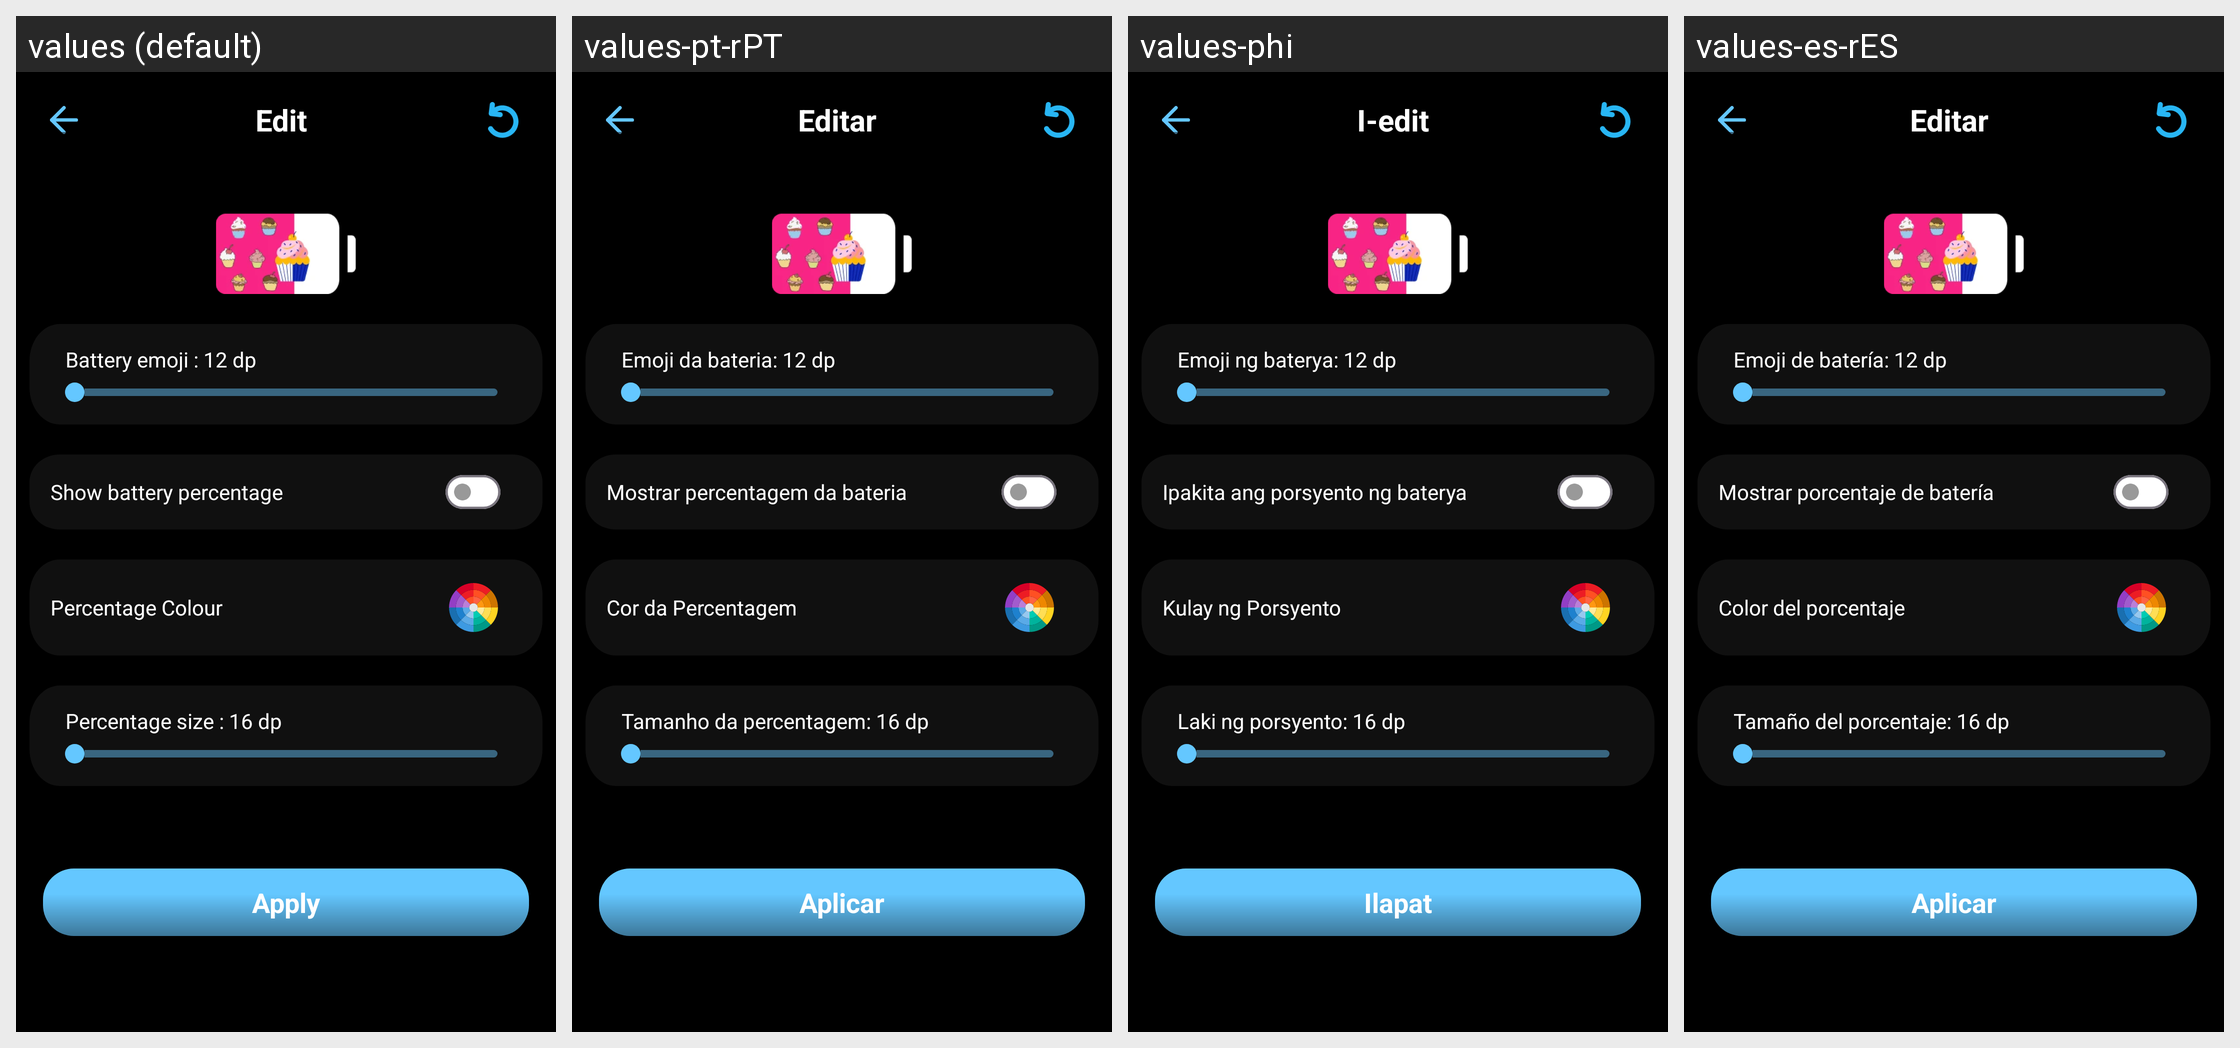

The same Android screen rendered under several of its app's locales, left to right. List the strings drawn on it with the default value and each locale's translation.
Android screen res/layout/activity_emoji_edit_applay.xml rendered under 4 locales, left to right: values (default), values-pt-rPT, values-phi, values-es-rES. Device: Nexus 5 (rendered at 1080×1920; each locale shown at half size, 540×960, under a caption strip naming it); theme Theme.BatteryAnimation.
Other locales in the repository, not shown: values-ar, values-fr, values-fr-rFR, values-hi, values-in, values-it-rIT, values-ja, values-ko, values-ms, values-ms-rMY, values-th, values-tr, values-tr-rTR, values-vi.
Strings drawn on this screen, with the default value and each locale's value (text and hints the layout hard-codes, and strings that could not be matched under every locale, appear in the picture but are not listed):

edit
  values: Edit
  values-pt-rPT: Editar
  values-phi: I-edit
  values-es-rES: Editar

battery_emoji_12_dp
  values: Battery emoji : 12 dp
  values-pt-rPT: Emoji da bateria: 12 dp
  values-phi: Emoji ng baterya: 12 dp
  values-es-rES: Emoji de batería: 12 dp

show_battery_percentage
  values: Show battery percentage
  values-pt-rPT: Mostrar percentagem da bateria
  values-phi: Ipakita ang porsyento ng baterya
  values-es-rES: Mostrar porcentaje de batería

percentage_colour
  values: Percentage Colour
  values-pt-rPT: Cor da Percentagem
  values-phi: Kulay ng Porsyento
  values-es-rES: Color del porcentaje

percentage_size_16_dp
  values: Percentage size : 16 dp
  values-pt-rPT: Tamanho da percentagem: 16 dp
  values-phi: Laki ng porsyento: 16 dp
  values-es-rES: Tamaño del porcentaje: 16 dp

apply
  values: Apply
  values-pt-rPT: Aplicar
  values-phi: Ilapat
  values-es-rES: Aplicar
